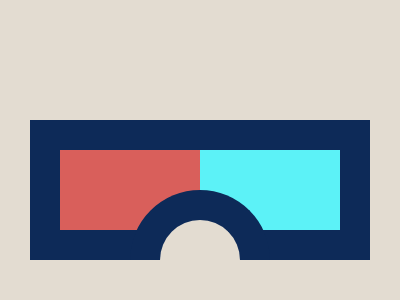

Give the HTML and CSS whose rendering is this image.

<div>
    <i A></i>
    <i B></i>
</div>
<style>
    body {
        margin: 0;
        display: flex;
        justify-content: center;
        align-items: center;
        background: #E3DCD1;
    }

    div {
        width: 400;
        height: 300;
        position: relative;
    }

    [A] {
        position: absolute;
        width: 280;
        height: 80;
        background: linear-gradient(to right, #D95F5B 50%, #5CF2F7 50%);
        border: 30px solid #0D2A58;
        top: 120;
        left: 30;
    }

    [B] {
        position: absolute;
        width: 80;
        height: 40;
        background: #E3DCD1;
        border: 30px solid #0D2A58;
        border-bottom: 0;
        border-radius: 80px 80px 0 0;
        top: 190;
        left: 130;
    }
</style>
